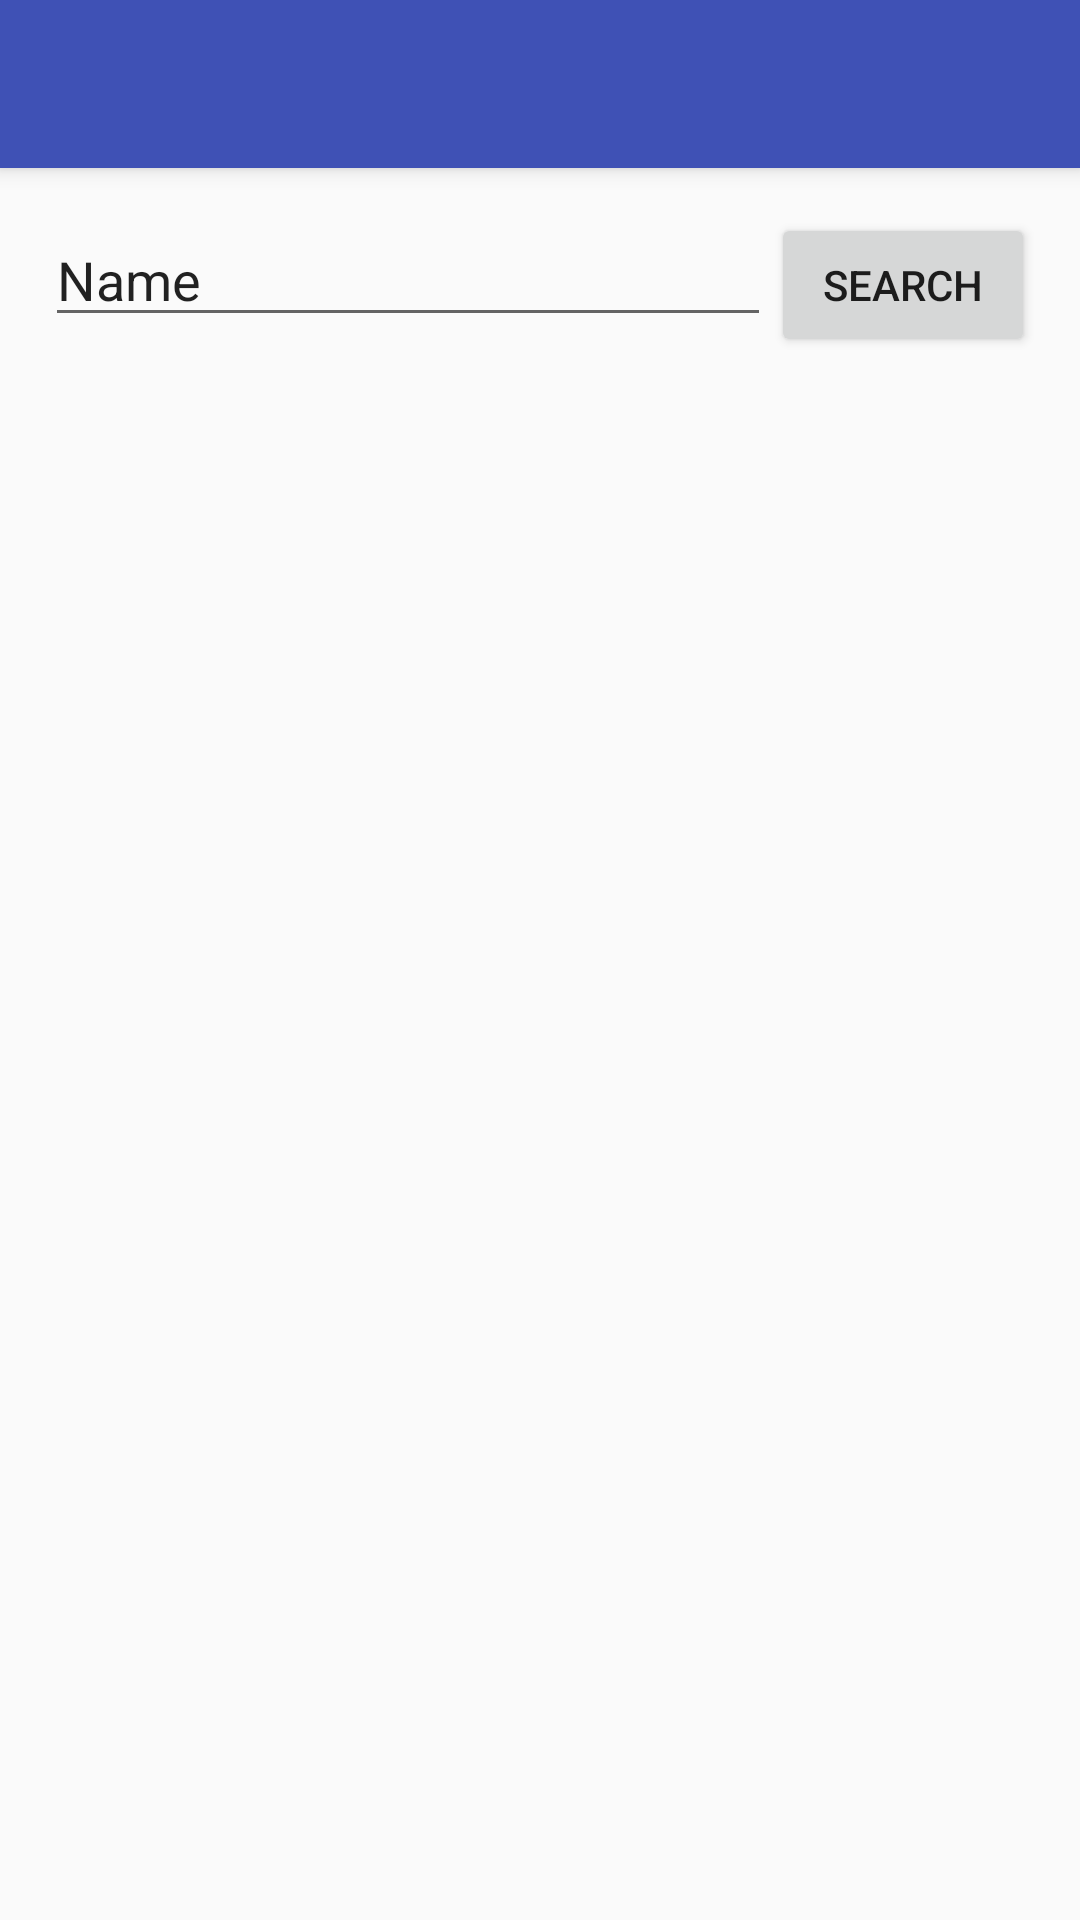

Reconstruct the res/layout file that produces this screen, plus the resources it refers to.
<!-- AndroidManifest.xml: activity theme AppTheme.NoActionBar -->
<!-- res/layout/activity_search.xml -->
<?xml version="1.0" encoding="utf-8"?>
<android.support.design.widget.CoordinatorLayout xmlns:android="http://schemas.android.com/apk/res/android"
    xmlns:app="http://schemas.android.com/apk/res-auto"
    xmlns:tools="http://schemas.android.com/tools"
    android:layout_width="match_parent"
    android:layout_height="match_parent"
    tools:context="com.codepath.nytimessearch.activities.SearchActivity">

    <android.support.design.widget.AppBarLayout
        android:layout_width="match_parent"
        android:layout_height="wrap_content"
        android:theme="@style/AppTheme.AppBarOverlay">

        <android.support.v7.widget.Toolbar
            android:id="@+id/toolbar"
            android:layout_width="match_parent"
            android:layout_height="?attr/actionBarSize"
            android:background="@color/colorPrimary"
            app:popupTheme="@style/AppTheme.PopupOverlay" />

    </android.support.design.widget.AppBarLayout>

    <include layout="@layout/content_search" />

</android.support.design.widget.CoordinatorLayout>
<!-- res/layout/content_search.xml (included above) -->
<?xml version="1.0" encoding="utf-8"?>
<RelativeLayout xmlns:android="http://schemas.android.com/apk/res/android"
    xmlns:app="http://schemas.android.com/apk/res-auto"
    xmlns:tools="http://schemas.android.com/tools"
    android:layout_width="match_parent"
    android:layout_height="match_parent"
    android:padding="15dp"
    app:layout_behavior="@string/appbar_scrolling_view_behavior"
    tools:context="com.codepath.nytimessearch.activities.SearchActivity"
    tools:showIn="@layout/activity_search">

    <Button
        android:id="@+id/btnSearch"
        android:layout_width="wrap_content"
        android:layout_height="wrap_content"
        android:layout_alignParentEnd="true"
        android:layout_alignParentRight="true"
        android:layout_alignParentTop="true"
        android:text="@string/search"
        android:onClick="onArticleSearch"
        tools:text="Button" />

    <EditText
        android:id="@+id/etQuery"
        android:layout_width="wrap_content"
        android:layout_height="wrap_content"
        android:layout_alignParentLeft="true"
        android:layout_alignParentStart="true"
        android:layout_alignParentTop="true"
        android:layout_toLeftOf="@id/btnSearch"
        android:layout_toStartOf="@+id/btnSearch"
        android:hint="@string/hint"
        tools:text="Name" />



    <GridView
        android:id="@+id/gvResults"
        android:layout_width="wrap_content"
        android:layout_height="wrap_content"
        android:layout_below="@+id/btnSearch"
        android:layout_centerHorizontal="true"
        android:numColumns="2"
        />
</RelativeLayout>
<!-- resources referenced by this layout -->
<resources>
  <color name="colorPrimary">#3F51B5</color>
  <string name="hint">Enter search query</string>
  <string name="search">Search</string>
  <style name="AppTheme.AppBarOverlay" parent="ThemeOverlay.AppCompat.Dark.ActionBar" />
  <style name="AppTheme.PopupOverlay" parent="ThemeOverlay.AppCompat.Light" />
  <style name="AppTheme.NoActionBar">
          <item name="windowActionBar">false</item>
          <item name="windowNoTitle">true</item>
      </style>
</resources>
